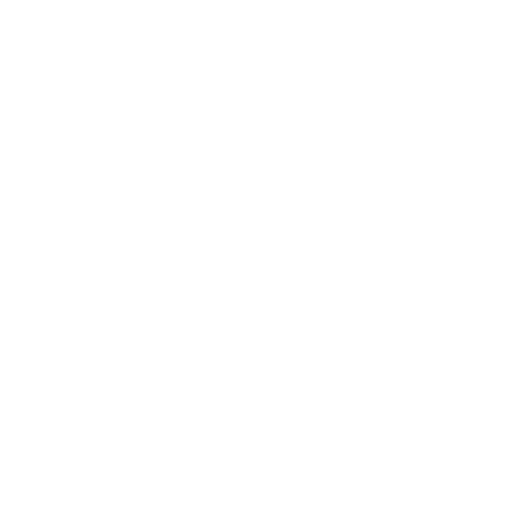
t = 0.00 s
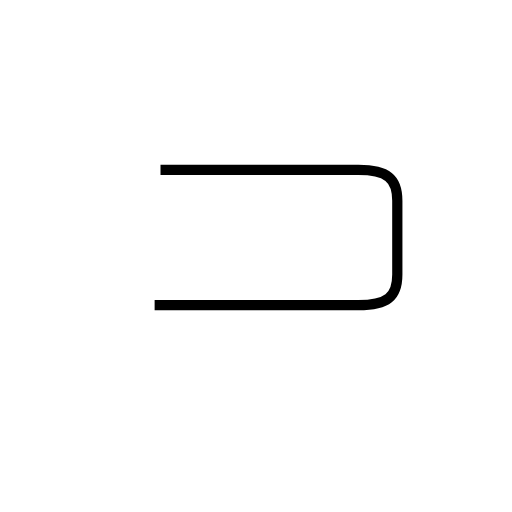
t = 1.73 s
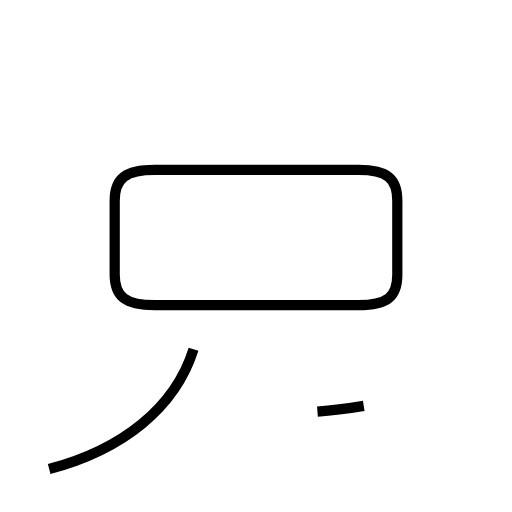
t = 3.02 s
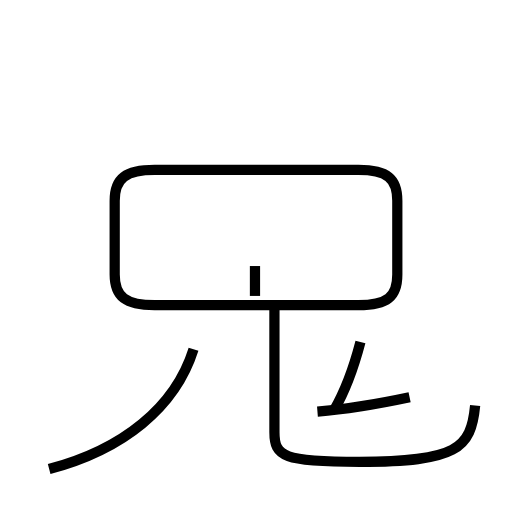
t = 4.56 s
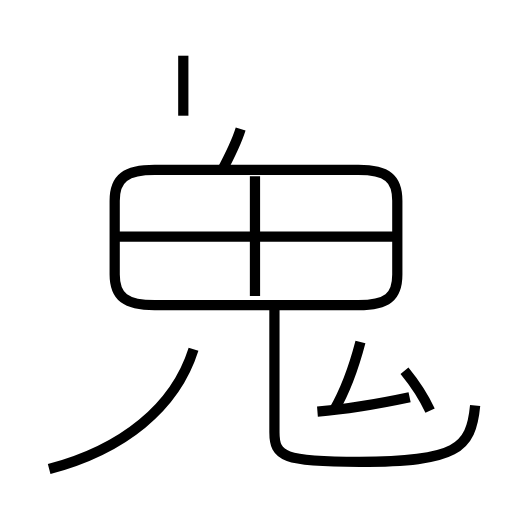
t = 6.11 s
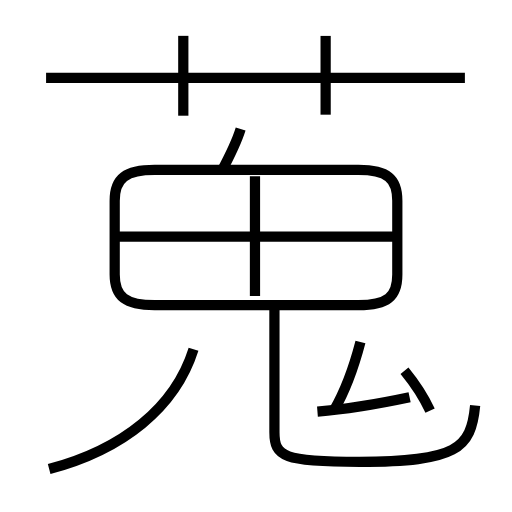
t = 7.63 s

The animated SVG that drew these frames (rendered in a browser with its animation timeline set to each time). Animation: 12 SMIL elements (animate=12); one cycle of 7.63 s.

<?xml version='1.0' encoding='utf-8'?>
<svg viewBox="0.0 -6.0 50.0 50.0" version="1.1" xmlns="http://www.w3.org/2000/svg"><rect x="-1000" y="-1000" width="2000" height="2000" stroke="white" fill="white" /><g style="fill:none;stroke:#000000;stroke-width:1"><path d="M 15.1 -14.2 L 35.0 -14.2 C 37.8 -14.2 38.8 -15.0 38.8 -17.2 L 38.8 -24.4 C 38.8 -26.6 37.8 -27.4 35.0 -27.4 L 15.1 -27.4 C 12.3 -27.4 11.2 -26.6 11.2 -24.4 L 11.2 -17.2 C 11.2 -15.0 12.3 -14.2 15.1 -14.2 Z " transform="translate(0.0 38.0)" stroke-dasharray="76.92455689145149" stroke-dashoffset="76.92455689145149"><animate attributeName="stroke-dashoffset" from="76.92455689145149" to="0" dur="2.3077367067435444s" begin="0s; anim_end.end" fill="freeze" id="anim0" /></path><path d="M 4.8 1.8 C 12.0 -0.1 17.1 -4.2 18.9 -9.9 " transform="translate(0.0 38.0)" stroke-dasharray="19.14203916581331" stroke-dashoffset="19.14203916581331"><animate attributeName="stroke-dashoffset" from="19.14203916581331" to="0" dur="0.5742611749743992s" begin="anim0.end" fill="freeze" id="anim1" /></path><path d="M 31.0 -3.8 C 33.5 -4.0 36.7 -4.5 40.0 -5.2 " transform="translate(0.0 38.0)" stroke-dasharray="9.114060782187565" stroke-dashoffset="9.114060782187565"><animate attributeName="stroke-dashoffset" from="9.114060782187565" to="0" dur="0.27342182346562693s" begin="anim1.end" fill="freeze" id="anim2" /></path><path d="M 46.4 -4.4 C 46.0 -0.2 44.6 1.1 35.1 1.1 C 27.7 1.1 26.8 0.6 26.8 -1.8 L 26.8 -14.2 " transform="translate(0.0 38.0)" stroke-dasharray="36.65901547576635" stroke-dashoffset="36.65901547576635"><animate attributeName="stroke-dashoffset" from="36.65901547576635" to="0" dur="1.0997704642729906s" begin="anim2.end" fill="freeze" id="anim3" /></path><path d="M 32.6 -3.9 C 33.7 -5.8 34.6 -8.3 35.2 -10.6 " transform="translate(0.0 38.0)" stroke-dasharray="7.206879585031237" stroke-dashoffset="7.206879585031237"><animate attributeName="stroke-dashoffset" from="7.206879585031237" to="0" dur="0.2162063875509371s" begin="anim3.end" fill="freeze" id="anim4" /></path><path d="M 24.9 -15.1 L 24.9 -26.8 " transform="translate(0.0 38.0)" stroke-dasharray="11.700000000000001" stroke-dashoffset="11.700000000000001"><animate attributeName="stroke-dashoffset" from="11.700000000000001" to="0" dur="0.35100000000000003s" begin="anim4.end" fill="freeze" id="anim5" /></path><path d="M 39.1 -20.9 L 11.3 -20.9 " transform="translate(0.0 38.0)" stroke-dasharray="27.8" stroke-dashoffset="27.8"><animate attributeName="stroke-dashoffset" from="27.8" to="0" dur="0.834s" begin="anim5.end" fill="freeze" id="anim6" /></path><path d="M 42.0 -3.9 C 41.4 -5.2 40.4 -6.7 39.5 -7.8 " transform="translate(0.0 38.0)" stroke-dasharray="4.643415669660425" stroke-dashoffset="4.643415669660425"><animate attributeName="stroke-dashoffset" from="4.643415669660425" to="0" dur="0.13930247008981275s" begin="anim6.end" fill="freeze" id="anim7" /></path><path d="M 21.6 -27.2 C 22.4 -28.7 23.1 -30.1 23.5 -31.4 " transform="translate(0.0 38.0)" stroke-dasharray="4.616615305811552" stroke-dashoffset="4.616615305811552"><animate attributeName="stroke-dashoffset" from="4.616615305811552" to="0" dur="0.13849845917434656s" begin="anim7.end" fill="freeze" id="anim8" /></path><path d="M 17.9 -32.7 L 17.9 -40.5 " transform="translate(0.0 38.0)" stroke-dasharray="7.799999999999997" stroke-dashoffset="7.799999999999997"><animate attributeName="stroke-dashoffset" from="7.799999999999997" to="0" dur="0.2339999999999999s" begin="anim8.end" fill="freeze" id="anim9" /></path><path d="M 45.4 -36.4 L 4.5 -36.4 " transform="translate(0.0 38.0)" stroke-dasharray="40.9" stroke-dashoffset="40.9"><animate attributeName="stroke-dashoffset" from="40.9" to="0" dur="1.2269999999999999s" begin="anim9.end" fill="freeze" id="anim10" /></path><path d="M 31.8 -32.8 L 31.8 -40.5" transform="translate(0.0 38.0)" stroke-dasharray="7.700000000000003" stroke-dashoffset="7.700000000000003"><animate attributeName="stroke-dashoffset" from="7.700000000000003" to="0" dur="0.23100000000000007s" begin="anim10.end" fill="freeze" id="anim_end" /></path></g></svg>
